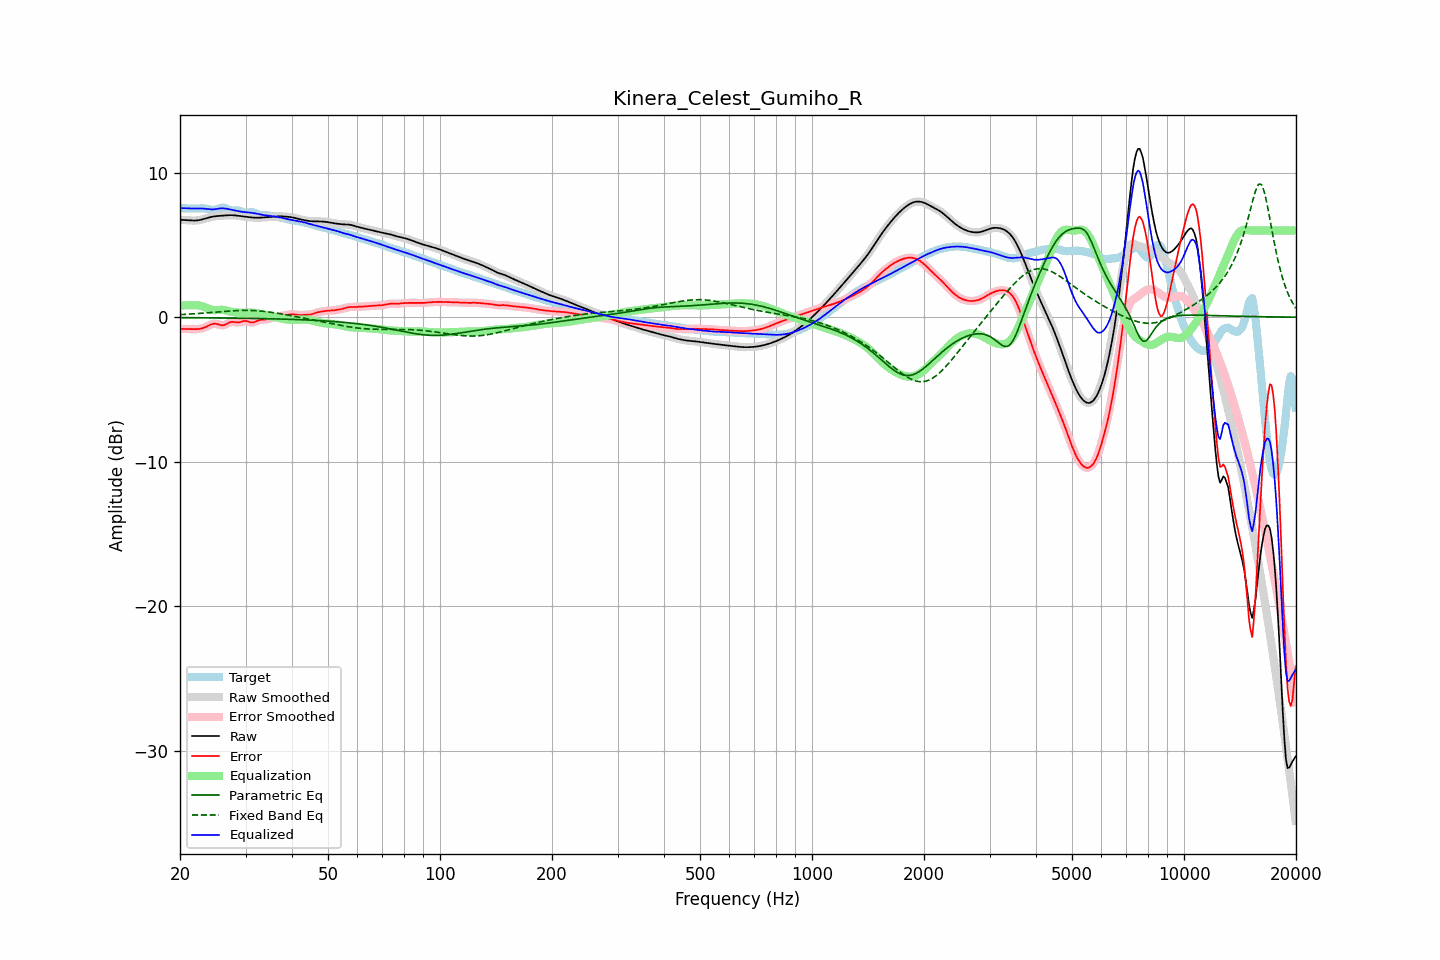

The file beside this chart, header and first rows:
frequency, raw, error, smoothed, error_smoothed, equalization, parametric_eq, fixed_band_eq, equalized_raw, equalized_smoothed, target
20.00, 6.73, -0.81, 6.73, -0.81, 0.80, -0.03, 0.18, 7.53, 7.53, 7.54
20.20, 6.73, -0.81, 6.73, -0.81, 0.81, -0.03, 0.18, 7.53, 7.53, 7.54
20.40, 6.72, -0.81, 6.72, -0.81, 0.81, -0.03, 0.19, 7.54, 7.54, 7.53
20.61, 6.72, -0.81, 6.72, -0.81, 0.82, -0.03, 0.19, 7.54, 7.54, 7.53
20.81, 6.71, -0.82, 6.71, -0.82, 0.82, -0.03, 0.20, 7.53, 7.53, 7.52
21.02, 6.70, -0.82, 6.70, -0.82, 0.83, -0.03, 0.21, 7.53, 7.53, 7.52
21.23, 6.69, -0.82, 6.69, -0.82, 0.83, -0.04, 0.21, 7.52, 7.52, 7.51
21.44, 6.68, -0.83, 6.68, -0.83, 0.83, -0.04, 0.22, 7.51, 7.51, 7.51
21.66, 6.68, -0.83, 6.68, -0.83, 0.83, -0.04, 0.23, 7.51, 7.51, 7.51
21.87, 6.68, -0.83, 6.68, -0.83, 0.83, -0.04, 0.24, 7.51, 7.51, 7.51
22.09, 6.68, -0.83, 6.68, -0.83, 0.83, -0.04, 0.24, 7.51, 7.51, 7.51
22.31, 6.70, -0.82, 6.70, -0.82, 0.82, -0.04, 0.25, 7.51, 7.51, 7.52
22.54, 6.71, -0.81, 6.71, -0.81, 0.80, -0.04, 0.26, 7.52, 7.52, 7.52
22.76, 6.74, -0.79, 6.74, -0.79, 0.78, -0.04, 0.27, 7.52, 7.52, 7.53
22.99, 6.76, -0.76, 6.76, -0.76, 0.75, -0.04, 0.28, 7.51, 7.51, 7.53
23.22, 6.80, -0.72, 6.80, -0.72, 0.71, -0.04, 0.28, 7.51, 7.51, 7.52
23.45, 6.83, -0.68, 6.83, -0.68, 0.66, -0.04, 0.29, 7.49, 7.49, 7.51
23.69, 6.86, -0.63, 6.86, -0.62, 0.62, -0.05, 0.30, 7.48, 7.48, 7.49
23.92, 6.89, -0.57, 6.89, -0.57, 0.57, -0.05, 0.31, 7.46, 7.46, 7.46
24.16, 6.92, -0.52, 6.92, -0.52, 0.53, -0.05, 0.32, 7.45, 7.45, 7.44
24.40, 6.95, -0.48, 6.95, -0.48, 0.50, -0.05, 0.33, 7.45, 7.45, 7.42
24.65, 6.96, -0.45, 6.96, -0.46, 0.49, -0.05, 0.34, 7.45, 7.45, 7.42
24.89, 6.98, -0.45, 6.98, -0.46, 0.49, -0.05, 0.35, 7.47, 7.47, 7.43
25.14, 6.99, -0.47, 6.99, -0.47, 0.50, -0.05, 0.36, 7.49, 7.49, 7.46
25.39, 7.00, -0.50, 7.00, -0.50, 0.51, -0.05, 0.37, 7.51, 7.51, 7.51
25.65, 7.01, -0.54, 7.01, -0.54, 0.51, -0.05, 0.38, 7.52, 7.52, 7.54
25.91, 7.02, -0.56, 7.02, -0.55, 0.51, -0.05, 0.39, 7.53, 7.53, 7.57
26.16, 7.02, -0.56, 7.02, -0.55, 0.50, -0.06, 0.39, 7.53, 7.53, 7.58
26.43, 7.03, -0.52, 7.03, -0.52, 0.48, -0.06, 0.40, 7.52, 7.52, 7.56
26.69, 7.04, -0.47, 7.04, -0.47, 0.46, -0.06, 0.41, 7.50, 7.50, 7.51
26.96, 7.05, -0.41, 7.05, -0.41, 0.43, -0.06, 0.42, 7.48, 7.48, 7.46
27.23, 7.05, -0.35, 7.05, -0.36, 0.40, -0.06, 0.43, 7.45, 7.45, 7.41
27.50, 7.05, -0.33, 7.05, -0.33, 0.38, -0.06, 0.44, 7.43, 7.43, 7.38
27.77, 7.05, -0.32, 7.05, -0.33, 0.36, -0.06, 0.44, 7.41, 7.41, 7.37
28.05, 7.04, -0.34, 7.04, -0.34, 0.34, -0.07, 0.45, 7.38, 7.38, 7.38
28.33, 7.03, -0.36, 7.03, -0.35, 0.33, -0.07, 0.45, 7.36, 7.36, 7.39
28.62, 7.02, -0.36, 7.02, -0.36, 0.32, -0.07, 0.46, 7.34, 7.34, 7.38
28.90, 7.00, -0.35, 7.00, -0.35, 0.31, -0.07, 0.46, 7.31, 7.31, 7.35
29.19, 6.99, -0.32, 6.99, -0.32, 0.31, -0.07, 0.47, 7.30, 7.30, 7.31
29.48, 6.97, -0.28, 6.97, -0.29, 0.31, -0.07, 0.47, 7.28, 7.28, 7.26
29.78, 6.96, -0.27, 6.96, -0.27, 0.31, -0.08, 0.47, 7.27, 7.27, 7.22
30.08, 6.94, -0.26, 6.94, -0.27, 0.31, -0.08, 0.47, 7.25, 7.25, 7.20
30.38, 6.93, -0.28, 6.93, -0.29, 0.31, -0.08, 0.47, 7.25, 7.25, 7.21
30.68, 6.92, -0.33, 6.92, -0.32, 0.32, -0.08, 0.47, 7.24, 7.24, 7.24
30.99, 6.91, -0.36, 6.91, -0.35, 0.32, -0.08, 0.47, 7.22, 7.22, 7.26
31.30, 6.89, -0.37, 6.89, -0.36, 0.32, -0.08, 0.46, 7.21, 7.21, 7.26
31.61, 6.88, -0.35, 6.88, -0.35, 0.31, -0.09, 0.46, 7.19, 7.19, 7.24
31.93, 6.88, -0.31, 6.88, -0.31, 0.30, -0.09, 0.45, 7.17, 7.17, 7.18
32.24, 6.88, -0.26, 6.88, -0.26, 0.27, -0.09, 0.44, 7.15, 7.15, 7.13
32.57, 6.88, -0.21, 6.88, -0.22, 0.25, -0.09, 0.43, 7.12, 7.12, 7.09
32.89, 6.88, -0.19, 6.88, -0.19, 0.22, -0.09, 0.43, 7.10, 7.10, 7.07
33.22, 6.89, -0.17, 6.89, -0.17, 0.19, -0.10, 0.41, 7.08, 7.08, 7.06
33.55, 6.90, -0.17, 6.90, -0.17, 0.16, -0.10, 0.40, 7.06, 7.06, 7.06
33.89, 6.90, -0.16, 6.90, -0.16, 0.14, -0.10, 0.39, 7.05, 7.05, 7.06
34.23, 6.91, -0.14, 6.91, -0.14, 0.12, -0.10, 0.38, 7.04, 7.04, 7.05
34.57, 6.92, -0.11, 6.92, -0.11, 0.10, -0.11, 0.36, 7.02, 7.02, 7.03
34.92, 6.93, -0.08, 6.93, -0.08, 0.08, -0.11, 0.35, 7.01, 7.01, 7.01
35.27, 6.94, -0.05, 6.94, -0.05, 0.06, -0.11, 0.33, 6.99, 6.99, 6.99
35.62, 6.94, -0.03, 6.94, -0.03, 0.03, -0.11, 0.32, 6.97, 6.98, 6.97
35.97, 6.95, 0.00, 6.95, 0.00, 0.00, -0.12, 0.30, 6.96, 6.96, 6.95
... 635 more rows
